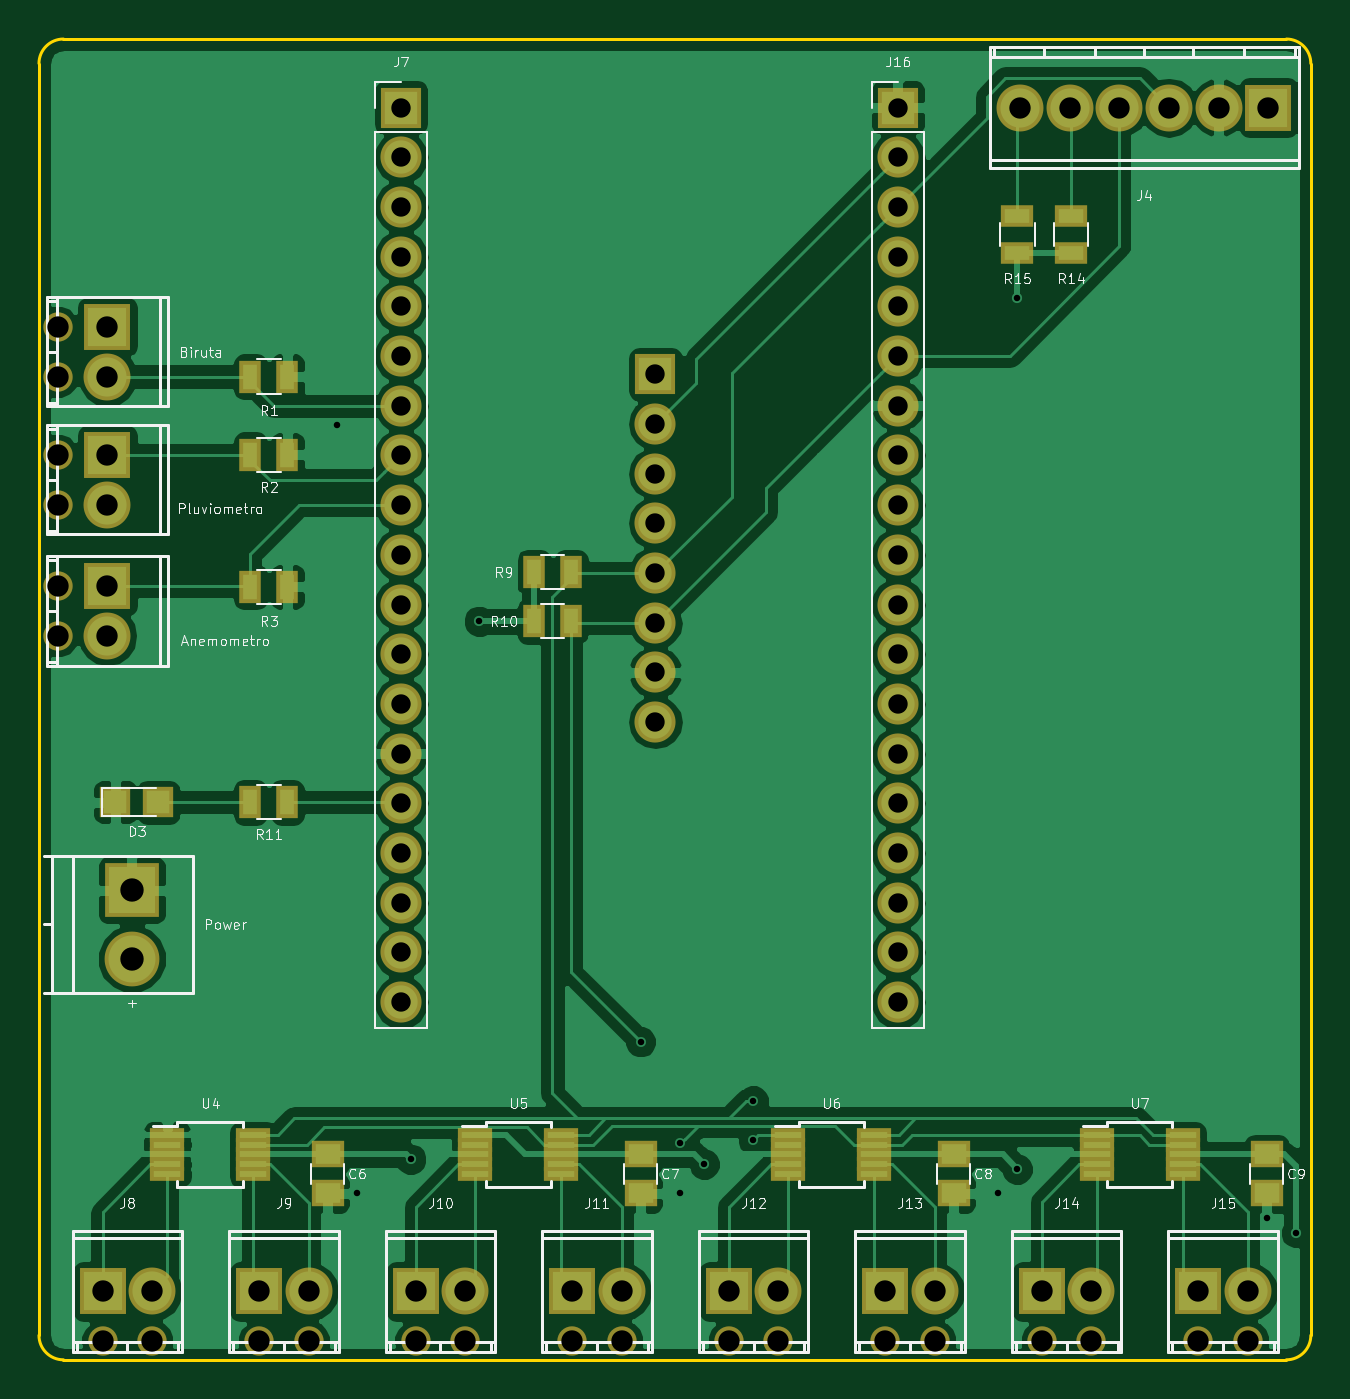
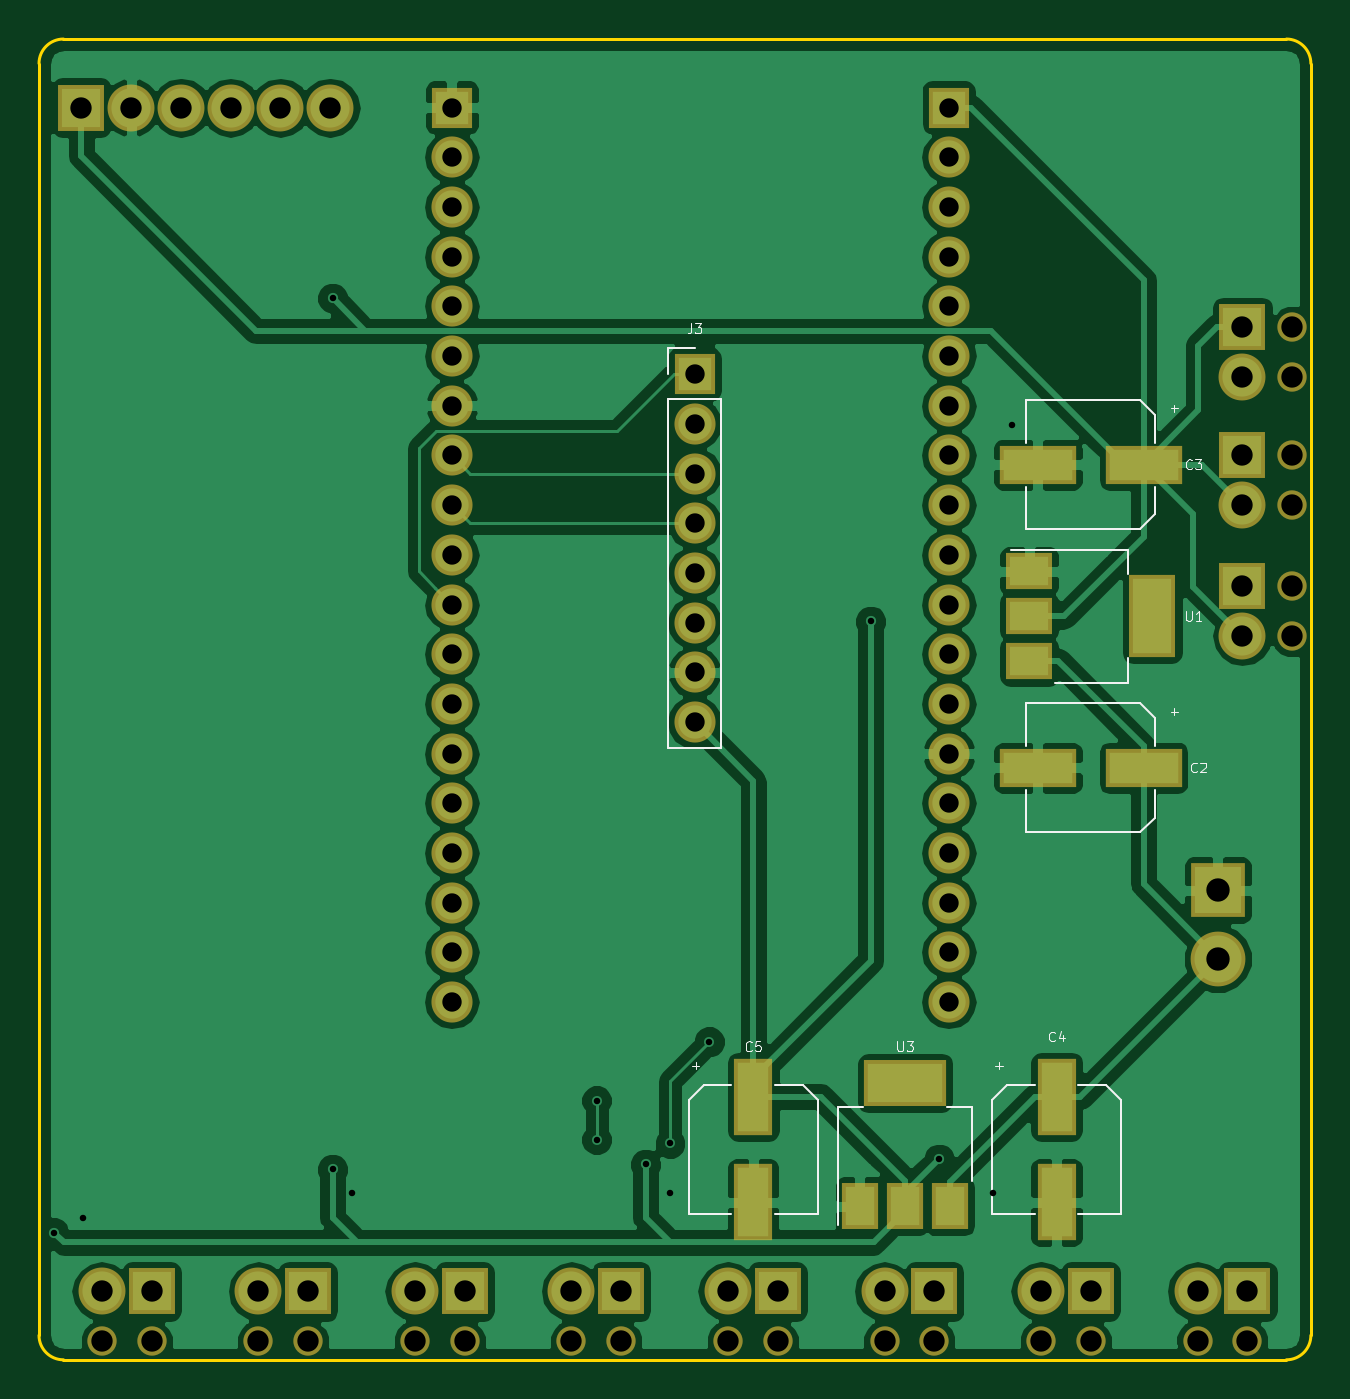
Circuit board: 9 layer files. Board 65.0 x 67.5 mm.
- bottom_copper: Weather-Station-B.Cu.gbr (88124 bytes)
- bottom_mask: Weather-Station-B.Mask.gbr (3742 bytes)
- bottom_silk: Weather-Station-B.SilkS.gbr (7320 bytes)
- outline: Weather-Station-Edge.Cuts.gbr (815 bytes)
- top_copper: Weather-Station-F.Cu.gbr (91006 bytes)
- top_mask: Weather-Station-F.Mask.gbr (4959 bytes)
- top_silk: Weather-Station-F.SilkS.gbr (37619 bytes)
- drill: Weather-Station-NPTH.drl (526 bytes)
- drill: Weather-Station.drl (1676 bytes)

=== bottom_copper: Weather-Station-B.Cu.gbr (88124 bytes, source omitted) ===
=== bottom_mask: Weather-Station-B.Mask.gbr ===
G04 #@! TF.FileFunction,Soldermask,Bot*
%FSLAX46Y46*%
G04 Gerber Fmt 4.6, Leading zero omitted, Abs format (unit mm)*
G04 Created by KiCad (PCBNEW 4.0.7-e2-6376~58~ubuntu16.04.1) date Wed Sep  5 16:40:10 2018*
%MOMM*%
%LPD*%
G01*
G04 APERTURE LIST*
%ADD10C,0.100000*%
%ADD11R,2.100000X2.100000*%
%ADD12O,2.100000X2.100000*%
%ADD13R,3.900000X2.000000*%
%ADD14R,2.000000X3.900000*%
%ADD15O,2.398980X2.398980*%
%ADD16R,2.398980X2.398980*%
%ADD17C,1.500000*%
%ADD18C,2.800000*%
%ADD19R,2.800000X2.800000*%
%ADD20R,2.400000X4.200000*%
%ADD21R,2.400000X1.900000*%
%ADD22R,4.200000X2.400000*%
%ADD23R,1.900000X2.400000*%
G04 APERTURE END LIST*
D10*
D11*
X134000000Y-44630000D03*
D12*
X134000000Y-47170000D03*
X134000000Y-49710000D03*
X134000000Y-52250000D03*
X134000000Y-54790000D03*
X134000000Y-57330000D03*
X134000000Y-59870000D03*
X134000000Y-62410000D03*
D13*
X111050000Y-64750000D03*
X116450000Y-64750000D03*
X111050000Y-49250000D03*
X116450000Y-49250000D03*
D14*
X115500000Y-81550000D03*
X115500000Y-86950000D03*
X131000000Y-81550000D03*
X131000000Y-86950000D03*
D15*
X106000000Y-44750000D03*
D16*
X106000000Y-42210000D03*
D17*
X103460000Y-42210000D03*
X103460000Y-44750000D03*
D18*
X107250000Y-74500000D03*
D19*
X107250000Y-71000000D03*
D15*
X157710000Y-31000000D03*
D16*
X165330000Y-31000000D03*
D15*
X162790000Y-31000000D03*
X160250000Y-31000000D03*
X155170000Y-31000000D03*
X152630000Y-31000000D03*
X106000000Y-51290000D03*
D16*
X106000000Y-48750000D03*
D17*
X103460000Y-48750000D03*
X103460000Y-51290000D03*
D15*
X106000000Y-58000000D03*
D16*
X106000000Y-55460000D03*
D17*
X103460000Y-55460000D03*
X103460000Y-58000000D03*
D11*
X121000000Y-31000000D03*
D12*
X121000000Y-33540000D03*
X121000000Y-36080000D03*
X121000000Y-38620000D03*
X121000000Y-41160000D03*
X121000000Y-43700000D03*
X121000000Y-46240000D03*
X121000000Y-48780000D03*
X121000000Y-51320000D03*
X121000000Y-53860000D03*
X121000000Y-56400000D03*
X121000000Y-58940000D03*
X121000000Y-61480000D03*
X121000000Y-64020000D03*
X121000000Y-66560000D03*
X121000000Y-69100000D03*
X121000000Y-71640000D03*
X121000000Y-74180000D03*
X121000000Y-76720000D03*
D15*
X108290000Y-91500000D03*
D16*
X105750000Y-91500000D03*
D17*
X105750000Y-94040000D03*
X108290000Y-94040000D03*
D15*
X116290000Y-91500000D03*
D16*
X113750000Y-91500000D03*
D17*
X113750000Y-94040000D03*
X116290000Y-94040000D03*
D15*
X124290000Y-91500000D03*
D16*
X121750000Y-91500000D03*
D17*
X121750000Y-94040000D03*
X124290000Y-94040000D03*
D15*
X132290000Y-91500000D03*
D16*
X129750000Y-91500000D03*
D17*
X129750000Y-94040000D03*
X132290000Y-94040000D03*
D15*
X140290000Y-91500000D03*
D16*
X137750000Y-91500000D03*
D17*
X137750000Y-94040000D03*
X140290000Y-94040000D03*
D15*
X148290000Y-91500000D03*
D16*
X145750000Y-91500000D03*
D17*
X145750000Y-94040000D03*
X148290000Y-94040000D03*
D15*
X156290000Y-91500000D03*
D16*
X153750000Y-91500000D03*
D17*
X153750000Y-94040000D03*
X156290000Y-94040000D03*
D15*
X164290000Y-91500000D03*
D16*
X161750000Y-91500000D03*
D17*
X161750000Y-94040000D03*
X164290000Y-94040000D03*
D11*
X146400000Y-31000000D03*
D12*
X146400000Y-33540000D03*
X146400000Y-36080000D03*
X146400000Y-38620000D03*
X146400000Y-41160000D03*
X146400000Y-43700000D03*
X146400000Y-46240000D03*
X146400000Y-48780000D03*
X146400000Y-51320000D03*
X146400000Y-53860000D03*
X146400000Y-56400000D03*
X146400000Y-58940000D03*
X146400000Y-61480000D03*
X146400000Y-64020000D03*
X146400000Y-66560000D03*
X146400000Y-69100000D03*
X146400000Y-71640000D03*
X146400000Y-74180000D03*
X146400000Y-76720000D03*
D20*
X110600000Y-57000000D03*
D21*
X116900000Y-57000000D03*
X116900000Y-59300000D03*
X116900000Y-54700000D03*
D22*
X123250000Y-80850000D03*
D23*
X123250000Y-87150000D03*
X120950000Y-87150000D03*
X125550000Y-87150000D03*
M02*

=== bottom_silk: Weather-Station-B.SilkS.gbr (7320 bytes, source omitted) ===
=== outline: Weather-Station-Edge.Cuts.gbr ===
G04 #@! TF.FileFunction,Profile,NP*
%FSLAX46Y46*%
G04 Gerber Fmt 4.6, Leading zero omitted, Abs format (unit mm)*
G04 Created by KiCad (PCBNEW 4.0.7-e2-6376~58~ubuntu16.04.1) date Wed Sep  5 16:40:10 2018*
%MOMM*%
%LPD*%
G01*
G04 APERTURE LIST*
%ADD10C,0.100000*%
%ADD11C,0.150000*%
G04 APERTURE END LIST*
D10*
D11*
X102500000Y-93750000D02*
G75*
G03X103750000Y-95000000I1250000J0D01*
G01*
X166250000Y-95000000D02*
G75*
G03X167500000Y-93750000I0J1250000D01*
G01*
X167500000Y-28750000D02*
G75*
G03X166250000Y-27500000I-1250000J0D01*
G01*
X103750000Y-27500000D02*
G75*
G03X102500000Y-28750000I0J-1250000D01*
G01*
X167500000Y-28750000D02*
X167500000Y-93750000D01*
X103750000Y-27500000D02*
X166250000Y-27500000D01*
X102500000Y-93750000D02*
X102500000Y-28750000D01*
X166250000Y-95000000D02*
X103750000Y-95000000D01*
M02*

=== top_copper: Weather-Station-F.Cu.gbr (91006 bytes, source omitted) ===
=== top_mask: Weather-Station-F.Mask.gbr ===
G04 #@! TF.FileFunction,Soldermask,Top*
%FSLAX46Y46*%
G04 Gerber Fmt 4.6, Leading zero omitted, Abs format (unit mm)*
G04 Created by KiCad (PCBNEW 4.0.7-e2-6376~58~ubuntu16.04.1) date Wed Sep  5 16:40:10 2018*
%MOMM*%
%LPD*%
G01*
G04 APERTURE LIST*
%ADD10C,0.100000*%
%ADD11R,2.100000X2.100000*%
%ADD12O,2.100000X2.100000*%
%ADD13R,1.650000X1.400000*%
%ADD14R,1.600000X1.600000*%
%ADD15O,2.398980X2.398980*%
%ADD16R,2.398980X2.398980*%
%ADD17C,1.500000*%
%ADD18C,2.800000*%
%ADD19R,2.800000X2.800000*%
%ADD20R,1.100000X1.700000*%
%ADD21R,1.700000X1.100000*%
%ADD22R,1.800000X0.700000*%
G04 APERTURE END LIST*
D10*
D11*
X134000000Y-44630000D03*
D12*
X134000000Y-47170000D03*
X134000000Y-49710000D03*
X134000000Y-52250000D03*
X134000000Y-54790000D03*
X134000000Y-57330000D03*
X134000000Y-59870000D03*
X134000000Y-62410000D03*
D13*
X117250000Y-84500000D03*
X117250000Y-86500000D03*
X133250000Y-84500000D03*
X133250000Y-86500000D03*
X149250000Y-84500000D03*
X149250000Y-86500000D03*
X165250000Y-84500000D03*
X165250000Y-86500000D03*
D14*
X108600000Y-66500000D03*
X106400000Y-66500000D03*
D15*
X106000000Y-44750000D03*
D16*
X106000000Y-42210000D03*
D17*
X103460000Y-42210000D03*
X103460000Y-44750000D03*
D18*
X107250000Y-74500000D03*
D19*
X107250000Y-71000000D03*
D15*
X157710000Y-31000000D03*
D16*
X165330000Y-31000000D03*
D15*
X162790000Y-31000000D03*
X160250000Y-31000000D03*
X155170000Y-31000000D03*
X152630000Y-31000000D03*
X106000000Y-51290000D03*
D16*
X106000000Y-48750000D03*
D17*
X103460000Y-48750000D03*
X103460000Y-51290000D03*
D15*
X106000000Y-58000000D03*
D16*
X106000000Y-55460000D03*
D17*
X103460000Y-55460000D03*
X103460000Y-58000000D03*
D11*
X121000000Y-31000000D03*
D12*
X121000000Y-33540000D03*
X121000000Y-36080000D03*
X121000000Y-38620000D03*
X121000000Y-41160000D03*
X121000000Y-43700000D03*
X121000000Y-46240000D03*
X121000000Y-48780000D03*
X121000000Y-51320000D03*
X121000000Y-53860000D03*
X121000000Y-56400000D03*
X121000000Y-58940000D03*
X121000000Y-61480000D03*
X121000000Y-64020000D03*
X121000000Y-66560000D03*
X121000000Y-69100000D03*
X121000000Y-71640000D03*
X121000000Y-74180000D03*
X121000000Y-76720000D03*
D15*
X108290000Y-91500000D03*
D16*
X105750000Y-91500000D03*
D17*
X105750000Y-94040000D03*
X108290000Y-94040000D03*
D15*
X116290000Y-91500000D03*
D16*
X113750000Y-91500000D03*
D17*
X113750000Y-94040000D03*
X116290000Y-94040000D03*
D15*
X124290000Y-91500000D03*
D16*
X121750000Y-91500000D03*
D17*
X121750000Y-94040000D03*
X124290000Y-94040000D03*
D15*
X132290000Y-91500000D03*
D16*
X129750000Y-91500000D03*
D17*
X129750000Y-94040000D03*
X132290000Y-94040000D03*
D15*
X140290000Y-91500000D03*
D16*
X137750000Y-91500000D03*
D17*
X137750000Y-94040000D03*
X140290000Y-94040000D03*
D15*
X148290000Y-91500000D03*
D16*
X145750000Y-91500000D03*
D17*
X145750000Y-94040000D03*
X148290000Y-94040000D03*
D15*
X156290000Y-91500000D03*
D16*
X153750000Y-91500000D03*
D17*
X153750000Y-94040000D03*
X156290000Y-94040000D03*
D15*
X164290000Y-91500000D03*
D16*
X161750000Y-91500000D03*
D17*
X161750000Y-94040000D03*
X164290000Y-94040000D03*
D11*
X146400000Y-31000000D03*
D12*
X146400000Y-33540000D03*
X146400000Y-36080000D03*
X146400000Y-38620000D03*
X146400000Y-41160000D03*
X146400000Y-43700000D03*
X146400000Y-46240000D03*
X146400000Y-48780000D03*
X146400000Y-51320000D03*
X146400000Y-53860000D03*
X146400000Y-56400000D03*
X146400000Y-58940000D03*
X146400000Y-61480000D03*
X146400000Y-64020000D03*
X146400000Y-66560000D03*
X146400000Y-69100000D03*
X146400000Y-71640000D03*
X146400000Y-74180000D03*
X146400000Y-76720000D03*
D20*
X113300000Y-44750000D03*
X115200000Y-44750000D03*
X115200000Y-48750000D03*
X113300000Y-48750000D03*
X113300000Y-55500000D03*
X115200000Y-55500000D03*
X127800000Y-54750000D03*
X129700000Y-54750000D03*
X127800000Y-57250000D03*
X129700000Y-57250000D03*
X115200000Y-66500000D03*
X113300000Y-66500000D03*
D21*
X155250000Y-36550000D03*
X155250000Y-38450000D03*
X152500000Y-36550000D03*
X152500000Y-38450000D03*
D22*
X109050000Y-83500000D03*
X109050000Y-84000000D03*
X109050000Y-84500000D03*
X109050000Y-85000000D03*
X109050000Y-85500000D03*
X113450000Y-85500000D03*
X113450000Y-85000000D03*
X113450000Y-84500000D03*
X113450000Y-84000000D03*
X113450000Y-83500000D03*
X124800000Y-83500000D03*
X124800000Y-84000000D03*
X124800000Y-84500000D03*
X124800000Y-85000000D03*
X124800000Y-85500000D03*
X129200000Y-85500000D03*
X129200000Y-85000000D03*
X129200000Y-84500000D03*
X129200000Y-84000000D03*
X129200000Y-83500000D03*
X140800000Y-83500000D03*
X140800000Y-84000000D03*
X140800000Y-84500000D03*
X140800000Y-85000000D03*
X140800000Y-85500000D03*
X145200000Y-85500000D03*
X145200000Y-85000000D03*
X145200000Y-84500000D03*
X145200000Y-84000000D03*
X145200000Y-83500000D03*
X156550000Y-83500000D03*
X156550000Y-84000000D03*
X156550000Y-84500000D03*
X156550000Y-85000000D03*
X156550000Y-85500000D03*
X160950000Y-85500000D03*
X160950000Y-85000000D03*
X160950000Y-84500000D03*
X160950000Y-84000000D03*
X160950000Y-83500000D03*
M02*

=== top_silk: Weather-Station-F.SilkS.gbr (37619 bytes, source omitted) ===
=== drill: Weather-Station-NPTH.drl ===
M48
;DRILL file {KiCad 4.0.7-e2-6376~58~ubuntu16.04.1} date Wed Sep  5 16:42:31 2018
;FORMAT={-:-/ absolute / inch / decimal}
FMAT,2
INCH,TZ
T1C0.043
%
G90
G05
M72
T1
X4.0732Y-1.6618
X4.0732Y-1.7618
X4.0732Y-1.9193
X4.0732Y-2.0193
X4.0732Y-2.1835
X4.0732Y-2.2835
X4.1634Y-3.7024
X4.2634Y-3.7024
X4.4783Y-3.7024
X4.5783Y-3.7024
X4.7933Y-3.7024
X4.8933Y-3.7024
X5.1083Y-3.7024
X5.2083Y-3.7024
X5.4232Y-3.7024
X5.5232Y-3.7024
X5.7382Y-3.7024
X5.8382Y-3.7024
X6.0531Y-3.7024
X6.1531Y-3.7024
X6.3681Y-3.7024
X6.4681Y-3.7024
T0
M30

=== drill: Weather-Station.drl ===
M48
;DRILL file {KiCad 4.0.7-e2-6376~58~ubuntu16.04.1} date Wed Sep  5 16:42:31 2018
;FORMAT={-:-/ absolute / inch / decimal}
FMAT,2
INCH,TZ
T1C0.013
T2C0.013
T3C0.039
T4C0.043
T5C0.047
%
G90
G05
M72
T1
X5.2461Y-3.1004
X5.3248Y-3.3049
X5.4724Y-3.2185
X5.4724Y-3.2972
T2
X4.6358Y-1.8602
X4.6752Y-3.4055
X4.7835Y-3.3366
X4.9213Y-2.2539
X5.3248Y-3.4055
X5.374Y-3.3465
X5.9646Y-3.4055
X6.0039Y-1.6043
X6.0039Y-3.3563
X6.5059Y-3.4547
X6.565Y-3.4843
T3
X4.7638Y-1.2205
X4.7638Y-1.3205
X4.7638Y-1.4205
X4.7638Y-1.5205
X4.7638Y-1.6205
X4.7638Y-1.7205
X4.7638Y-1.8205
X4.7638Y-1.9205
X4.7638Y-2.0205
X4.7638Y-2.1205
X4.7638Y-2.2205
X4.7638Y-2.3205
X4.7638Y-2.4205
X4.7638Y-2.5205
X4.7638Y-2.6205
X4.7638Y-2.7205
X4.7638Y-2.8205
X4.7638Y-2.9205
X4.7638Y-3.0205
X5.2756Y-1.7571
X5.2756Y-1.8571
X5.2756Y-1.9571
X5.2756Y-2.0571
X5.2756Y-2.1571
X5.2756Y-2.2571
X5.2756Y-2.3571
X5.2756Y-2.4571
X5.7638Y-1.2205
X5.7638Y-1.3205
X5.7638Y-1.4205
X5.7638Y-1.5205
X5.7638Y-1.6205
X5.7638Y-1.7205
X5.7638Y-1.8205
X5.7638Y-1.9205
X5.7638Y-2.0205
X5.7638Y-2.1205
X5.7638Y-2.2205
X5.7638Y-2.3205
X5.7638Y-2.4205
X5.7638Y-2.5205
X5.7638Y-2.6205
X5.7638Y-2.7205
X5.7638Y-2.8205
X5.7638Y-2.9205
X5.7638Y-3.0205
T4
X4.1634Y-3.6024
X4.1732Y-1.6618
X4.1732Y-1.7618
X4.1732Y-1.9193
X4.1732Y-2.0193
X4.1732Y-2.1835
X4.1732Y-2.2835
X4.2634Y-3.6024
X4.4783Y-3.6024
X4.5783Y-3.6024
X4.7933Y-3.6024
X4.8933Y-3.6024
X5.1083Y-3.6024
X5.2083Y-3.6024
X5.4232Y-3.6024
X5.5232Y-3.6024
X5.7382Y-3.6024
X5.8382Y-3.6024
X6.0091Y-1.2205
X6.0531Y-3.6024
X6.1091Y-1.2205
X6.1531Y-3.6024
X6.2091Y-1.2205
X6.3091Y-1.2205
X6.3681Y-3.6024
X6.4091Y-1.2205
X6.4681Y-3.6024
X6.5091Y-1.2205
T5
X4.2224Y-2.7953
X4.2224Y-2.9331
T0
M30

